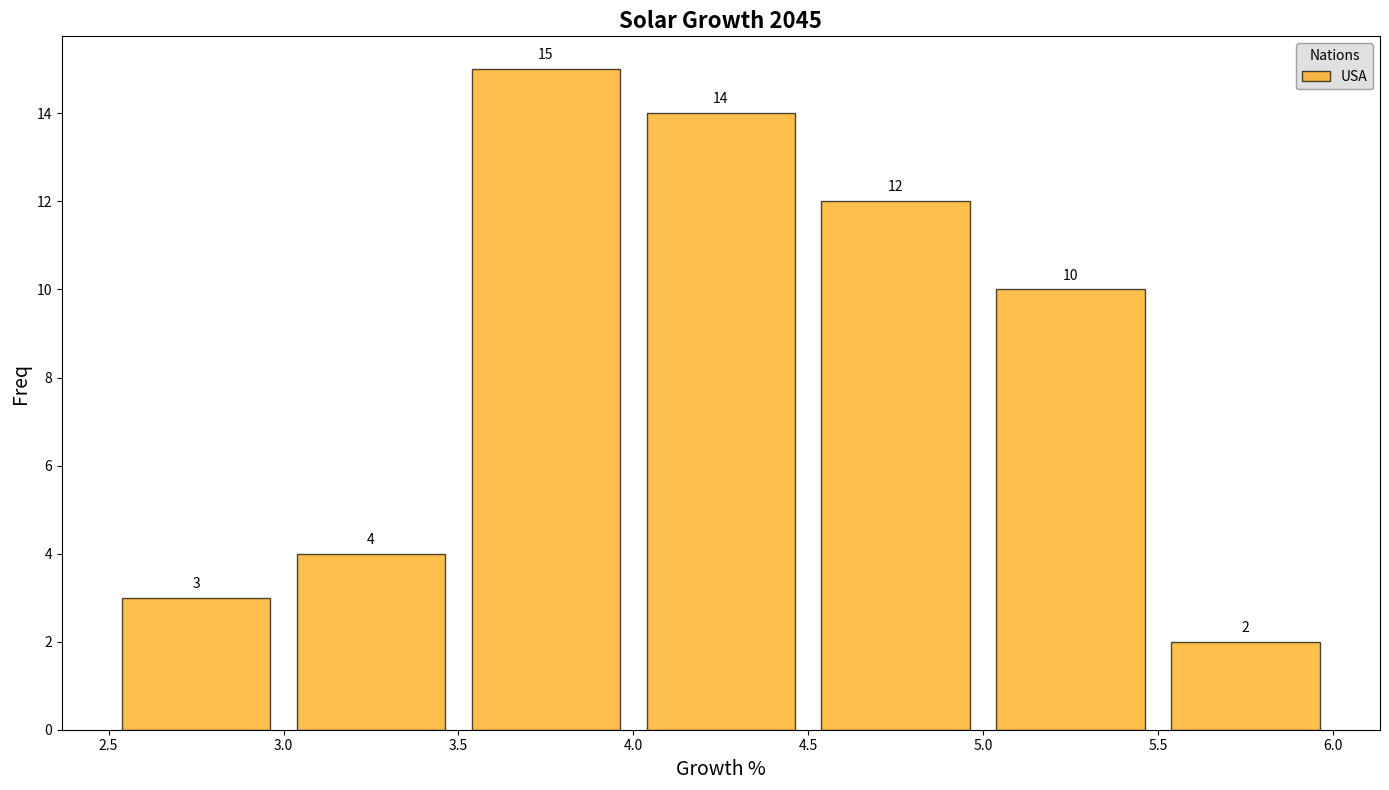

The matplotlib source for this figure:
import matplotlib.pyplot as plt
import numpy as np

# Data: Monthly growth of solar production for countries
country_labels = ['USA', 'China', 'India', 'Germany', 'Japan']
growth_usa = [3.1, 2.8, 3.6, 4.0, 5.2, 3.8, 4.1, 4.7, 5.0, 4.5, 3.9, 4.3]
growth_china = [4.5, 4.2, 4.8, 5.0, 5.3, 4.9, 5.1, 5.4, 5.7, 5.8, 5.2, 5.0]
growth_india = [3.5, 3.6, 3.8, 4.1, 3.9, 4.0, 3.7, 4.2, 4.5, 4.3, 3.4, 3.9]
growth_germany = [2.8, 2.9, 3.1, 3.3, 4.0, 3.5, 3.8, 3.6, 3.7, 3.9, 4.1, 3.8]
growth_japan = [4.2, 4.1, 4.3, 4.6, 4.9, 4.8, 5.0, 4.5, 5.1, 4.8, 4.2, 4.7]

growth_combined = growth_usa + growth_china + growth_india + growth_germany + growth_japan

fig, ax = plt.subplots(figsize=(14, 8))

# Create a histogram
n, bins, patches = ax.hist(growth_combined, bins=np.arange(2.5, 6.5, 0.5),
                           edgecolor='black', color='orange', alpha=0.7, rwidth=0.85)

# Titles and labels
ax.set_title('Solar Growth 2045', fontsize=16, fontweight='bold')
ax.set_xlabel('Growth %', fontsize=14)
ax.set_ylabel('Freq', fontsize=14)

# Adding a legend
ax.legend(country_labels, title='Nations', loc='upper right', fontsize=10, edgecolor='gray', facecolor='lightgrey', framealpha=0.7)

# Adding annotations for each bar
for count, rect in zip(n, patches):
    height = rect.get_height()
    ax.annotate(f'{int(count)}', xy=(rect.get_x() + rect.get_width() / 2, height),
                xytext=(0, 5), textcoords='offset points', ha='center', va='bottom', fontsize=10)

plt.xticks(np.arange(2.5, 6.5, 0.5))
plt.tight_layout()
plt.show()
